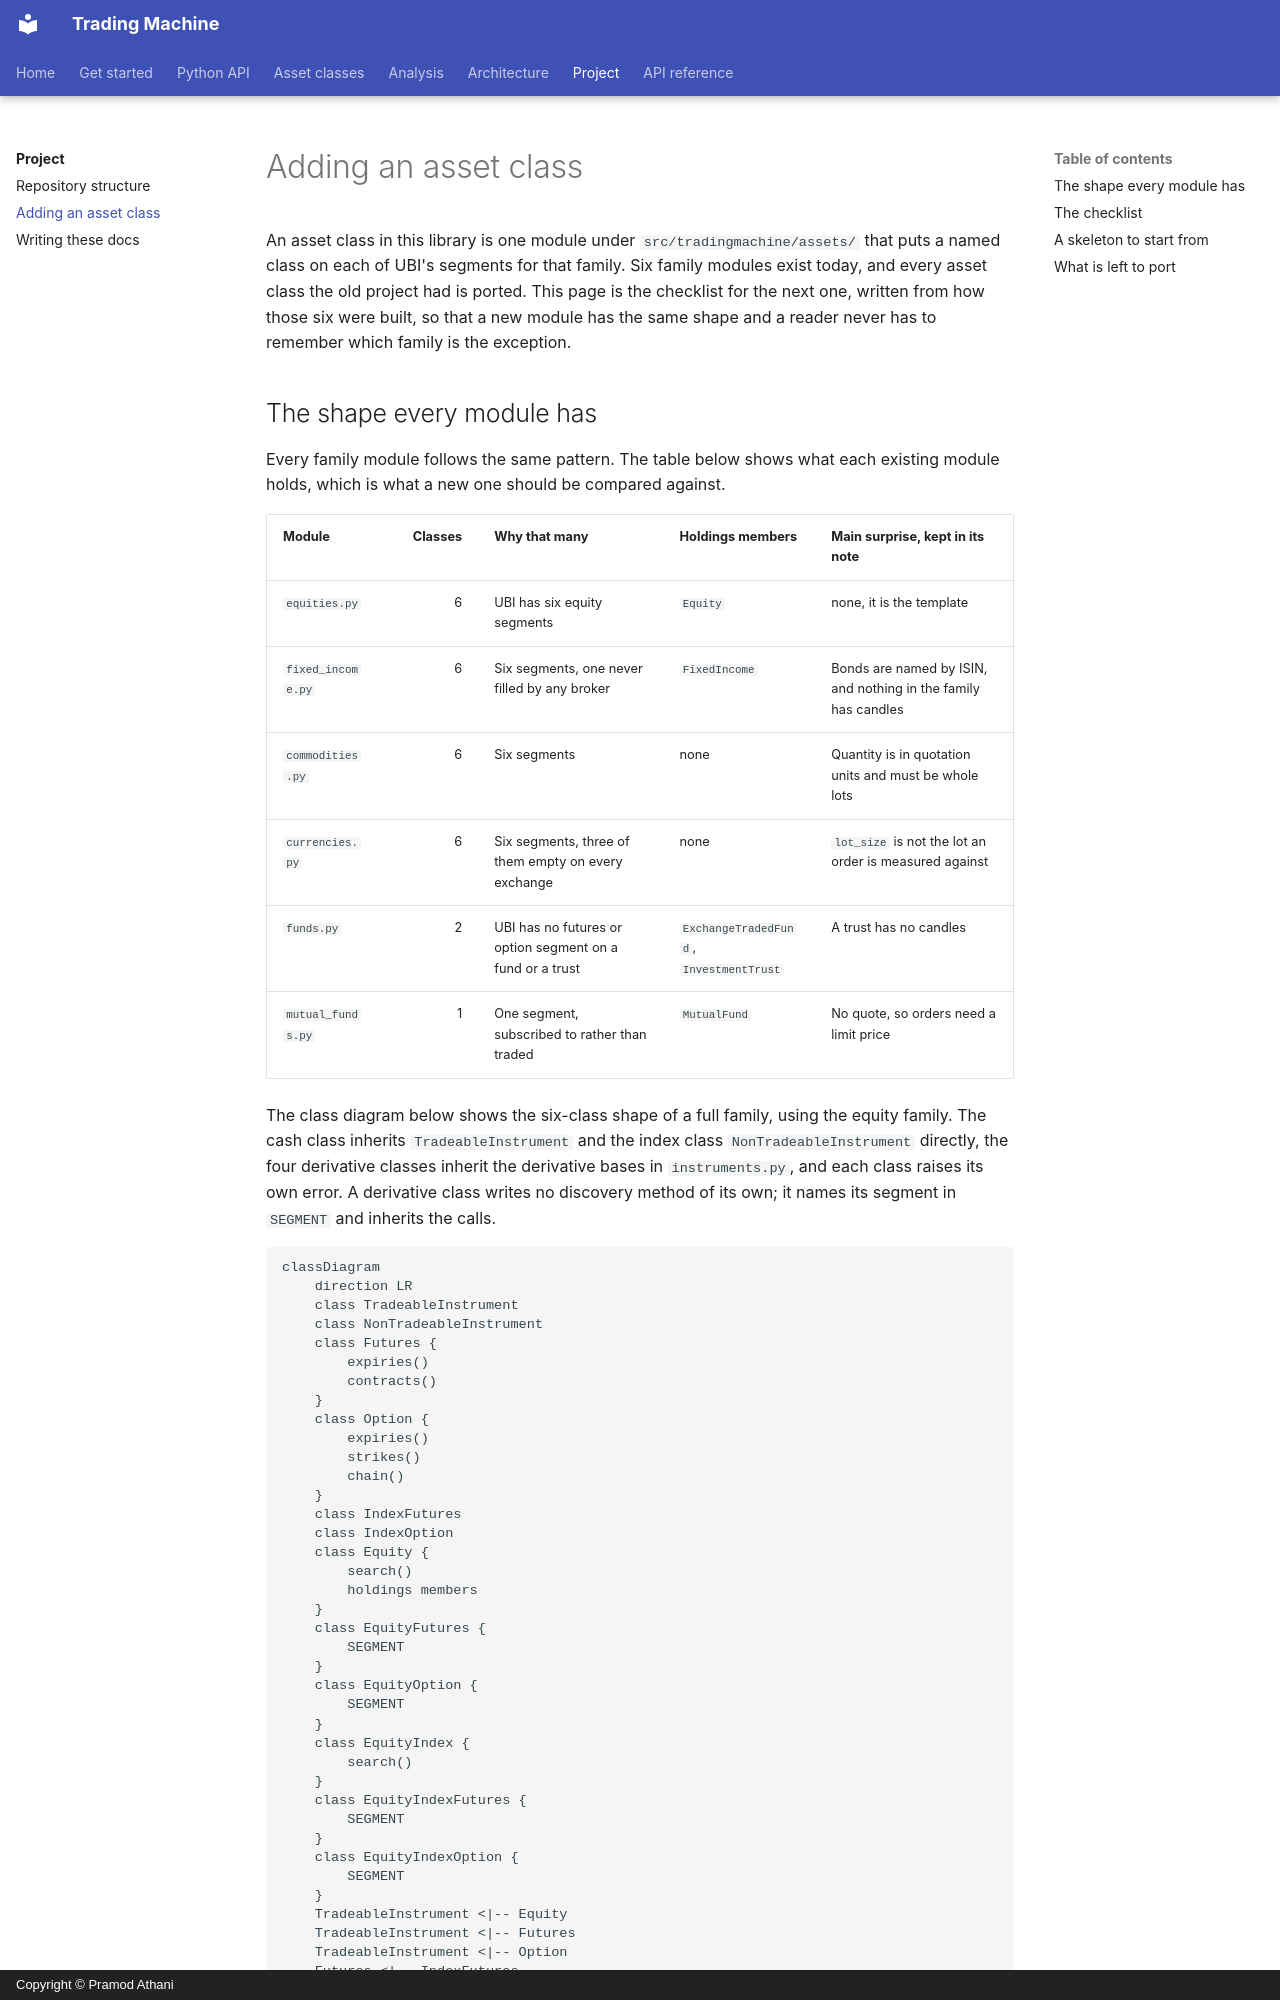

repository: pramodathani/tradingmachine · page: project/adding-an-asset-class/index.html · generator: mkdocs · copyright: Copyright © Pramod Athani

# Adding an asset class

An asset class in this library is one module under `src/tradingmachine/assets/` that puts a named class on each of UBI's segments for that family. Six family modules exist today, and every asset class the old project had is ported. This page is the checklist for the next one, written from how those six were built, so that a new module has the same shape and a reader never has to remember which family is the exception.

## The shape every module has

Every family module follows the same pattern. The table below shows what each existing module holds, which is what a new one should be compared against.

| Module | Classes | Why that many | Holdings members | Main surprise, kept in its note |
|---|---:|---|---|---|
| `equities.py` | 6 | UBI has six equity segments | `Equity` | none, it is the template |
| `fixed_income.py` | 6 | Six segments, one never filled by any broker | `FixedIncome` | Bonds are named by ISIN, and nothing in the family has candles |
| `commodities.py` | 6 | Six segments | none | Quantity is in quotation units and must be whole lots |
| `currencies.py` | 6 | Six segments, three of them empty on every exchange | none | `lot_size` is not the lot an order is measured against |
| `funds.py` | 2 | UBI has no futures or option segment on a fund or a trust | `ExchangeTradedFund`, `InvestmentTrust` | A trust has no candles |
| `mutual_funds.py` | 1 | One segment, subscribed to rather than traded | `MutualFund` | No quote, so orders need a limit price |

The class diagram below shows the six-class shape of a full family, using the equity family. The cash class inherits `TradeableInstrument` and the index class `NonTradeableInstrument` directly, the four derivative classes inherit the derivative bases in `instruments.py`, and each class raises its own error. A derivative class writes no discovery method of its own; it names its segment in `SEGMENT` and inherits the calls.

```mermaid
classDiagram
    direction LR
    class TradeableInstrument
    class NonTradeableInstrument
    class Futures {
        expiries()
        contracts()
    }
    class Option {
        expiries()
        strikes()
        chain()
    }
    class IndexFutures
    class IndexOption
    class Equity {
        search()
        holdings members
    }
    class EquityFutures {
        SEGMENT
    }
    class EquityOption {
        SEGMENT
    }
    class EquityIndex {
        search()
    }
    class EquityIndexFutures {
        SEGMENT
    }
    class EquityIndexOption {
        SEGMENT
    }
    TradeableInstrument <|-- Equity
    TradeableInstrument <|-- Futures
    TradeableInstrument <|-- Option
    Futures <|-- IndexFutures
    Option <|-- IndexOption
    Futures <|-- EquityFutures
    Option <|-- EquityOption
    NonTradeableInstrument <|-- EquityIndex
    IndexFutures <|-- EquityIndexFutures
    IndexOption <|-- EquityIndexOption
```
